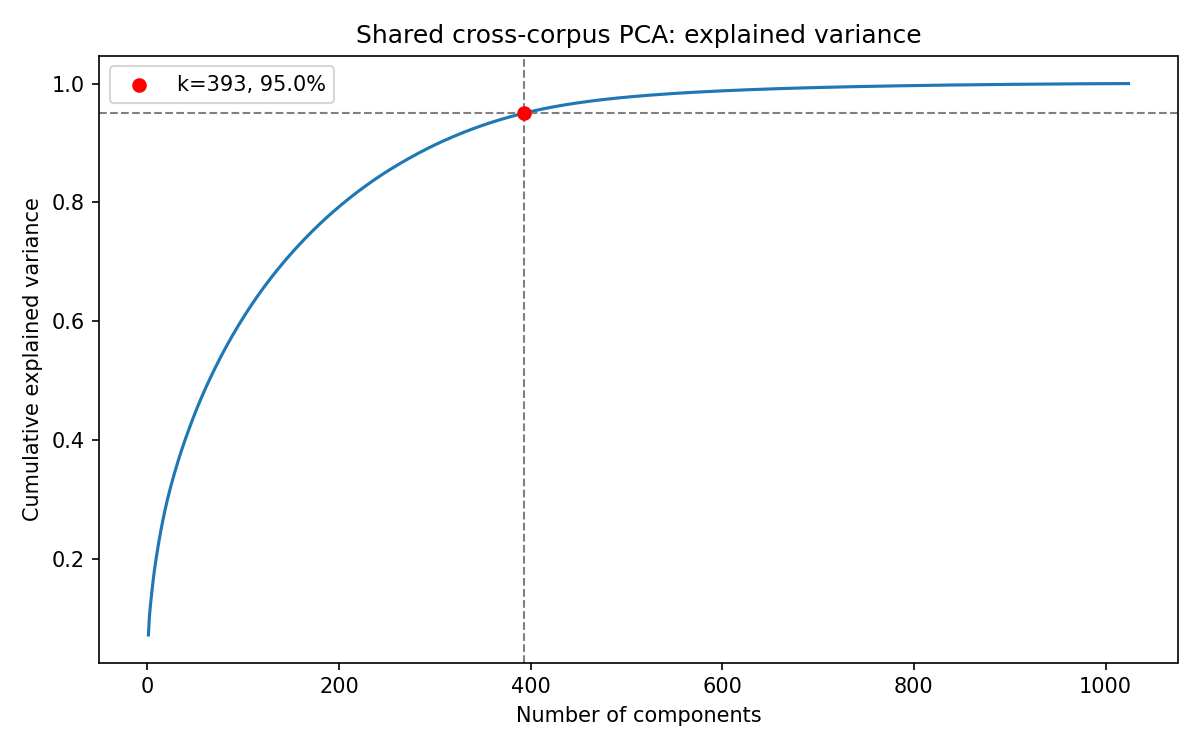

Values plotted in this chart, from the file beside it:
n_components, cumulative_variance
1, 0.07218
2, 0.1019
3, 0.1209
4, 0.1365
5, 0.1512
6, 0.1652
7, 0.1779
8, 0.1898
9, 0.2005
10, 0.2108
11, 0.2207
12, 0.2304
13, 0.2394
14, 0.2481
15, 0.2567
16, 0.2647
17, 0.2725
18, 0.28
19, 0.2873
20, 0.2944
21, 0.3012
22, 0.3077
23, 0.3141
24, 0.3202
25, 0.3262
26, 0.3321
27, 0.3379
28, 0.3434
29, 0.3489
30, 0.3543
31, 0.3597
32, 0.365
33, 0.3702
34, 0.3752
35, 0.3801
36, 0.385
37, 0.3898
38, 0.3945
39, 0.3992
40, 0.4038
41, 0.4083
42, 0.4127
43, 0.4172
44, 0.4215
45, 0.4259
46, 0.4302
47, 0.4344
48, 0.4386
49, 0.4428
50, 0.4469
51, 0.451
52, 0.455
53, 0.4589
54, 0.4628
55, 0.4666
56, 0.4704
57, 0.4741
58, 0.4778
59, 0.4815
60, 0.4851
... 964 more rows
